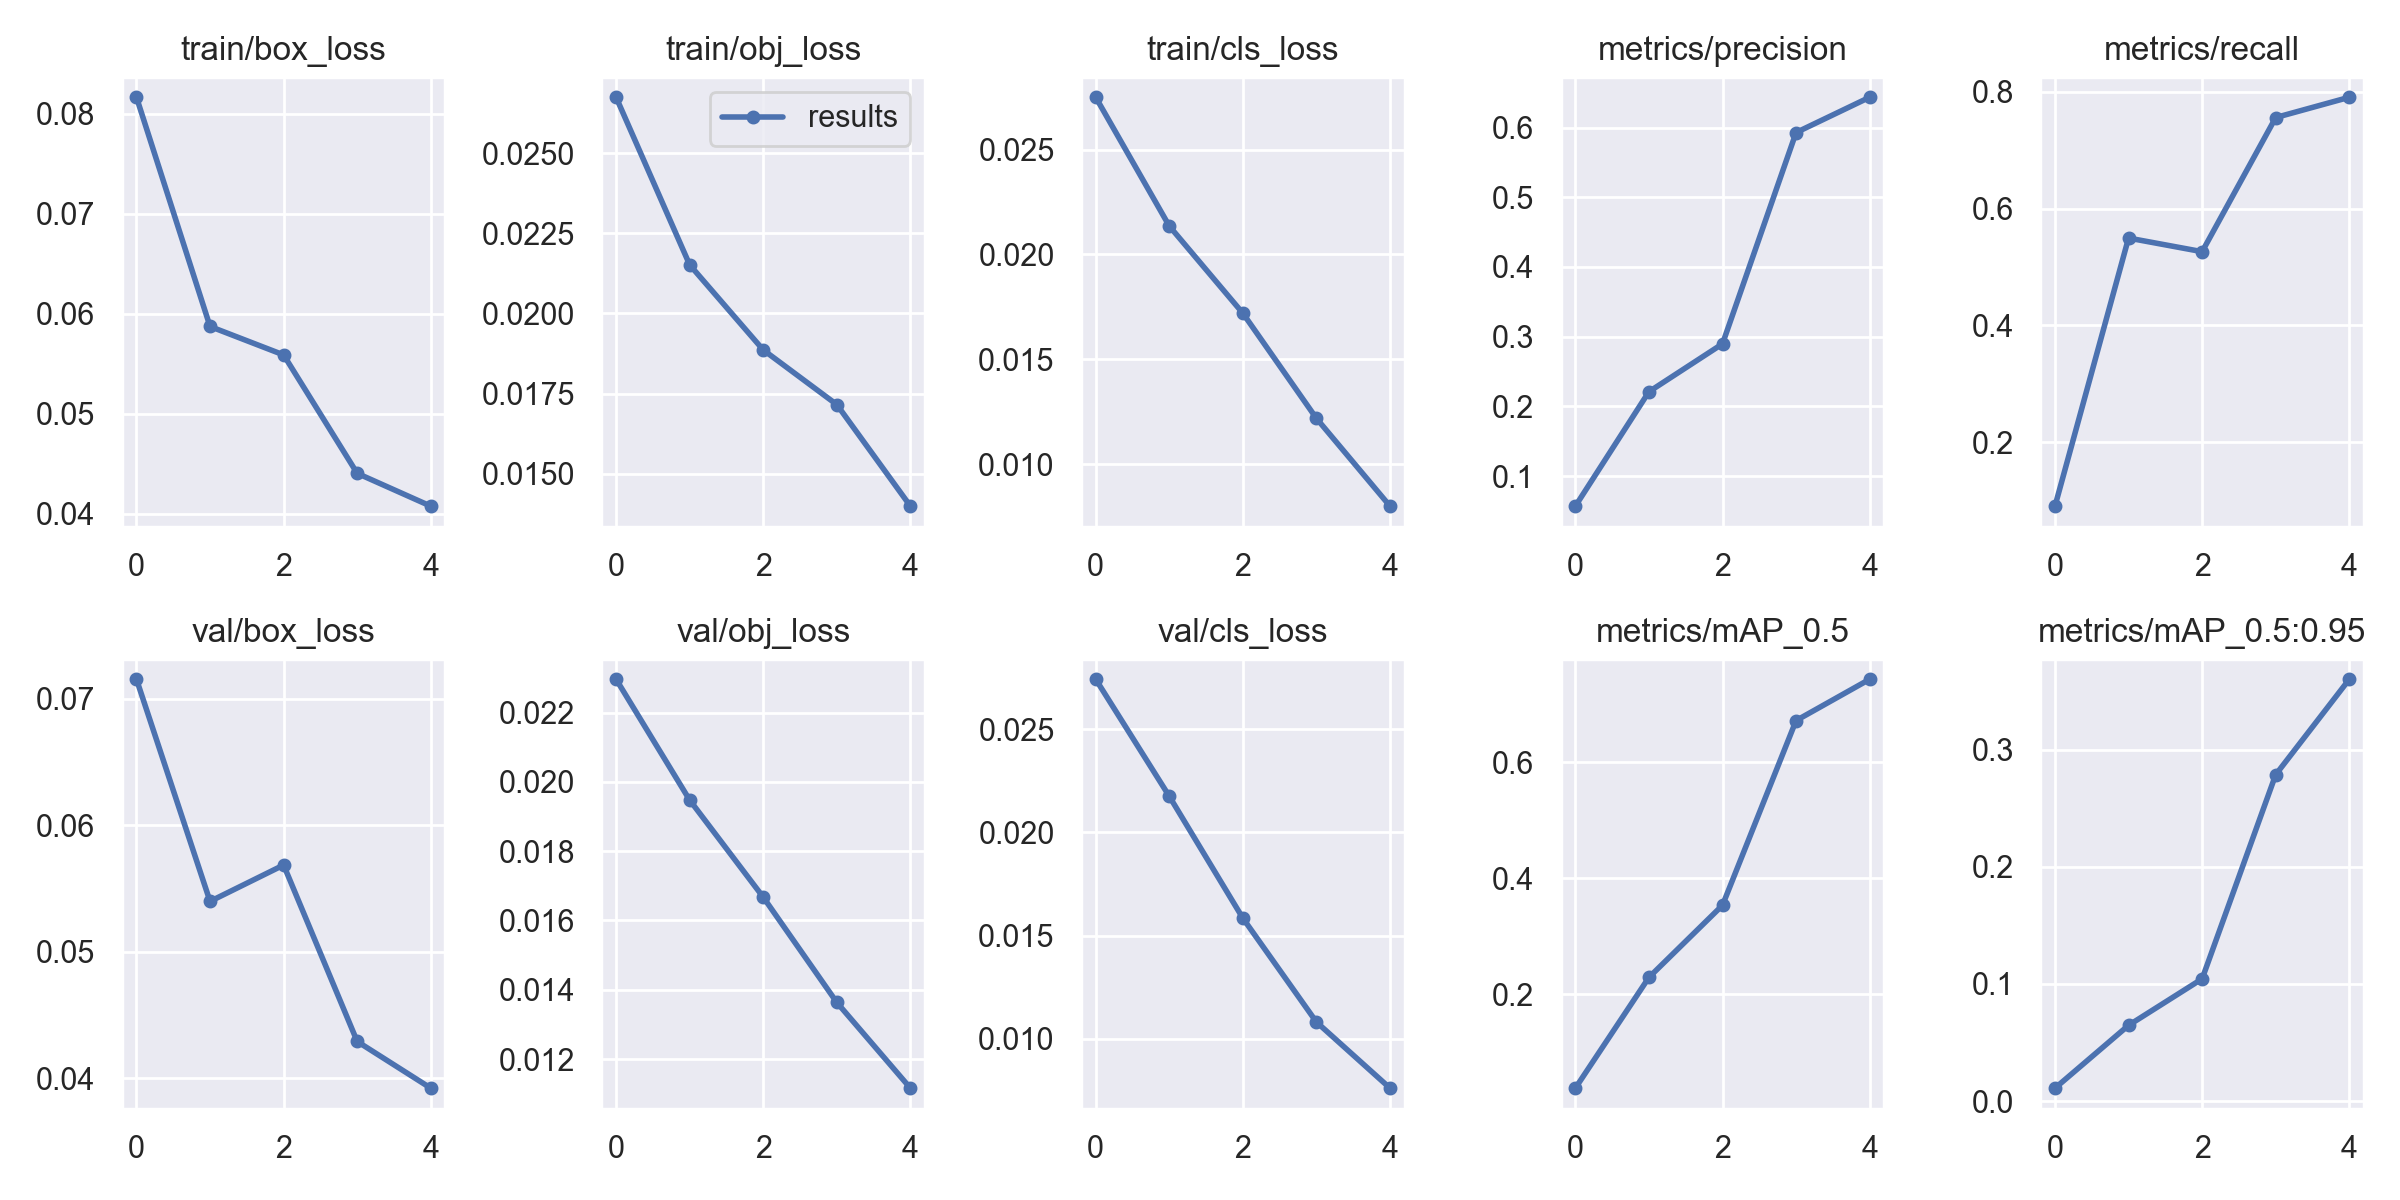

Source data for this figure (header and first rows):
epoch, train/box_loss, train/obj_loss, train/cls_loss, metrics/precision, metrics/recall, metrics/mAP_0.5, metrics/mAP_0.5:0.95, val/box_loss, val/obj_loss, val/cls_loss, x/lr0, x/lr1, x/lr2
0, 0.08164, 0.02675, 0.02749, 0.05696, 0.09091, 0.03809, 0.01104, 0.07153, 0.02296, 0.02741, 0.003329, 0.003329, 0.07004
1, 0.05874, 0.02152, 0.02135, 0.2211, 0.5494, 0.2292, 0.06469, 0.05397, 0.01947, 0.02174, 0.006089, 0.006089, 0.03947
2, 0.0559, 0.01886, 0.01719, 0.2898, 0.5262, 0.3536, 0.1044, 0.05684, 0.01667, 0.01584, 0.006887, 0.006887, 0.006935
3, 0.04406, 0.01716, 0.01218, 0.5928, 0.7556, 0.6721, 0.2787, 0.0429, 0.01363, 0.01081, 0.004109, 0.004109, 0.004109
4, 0.04078, 0.01399, 0.00799, 0.6434, 0.7903, 0.7434, 0.3601, 0.03921, 0.01116, 0.00761, 0.004109, 0.004109, 0.004109
